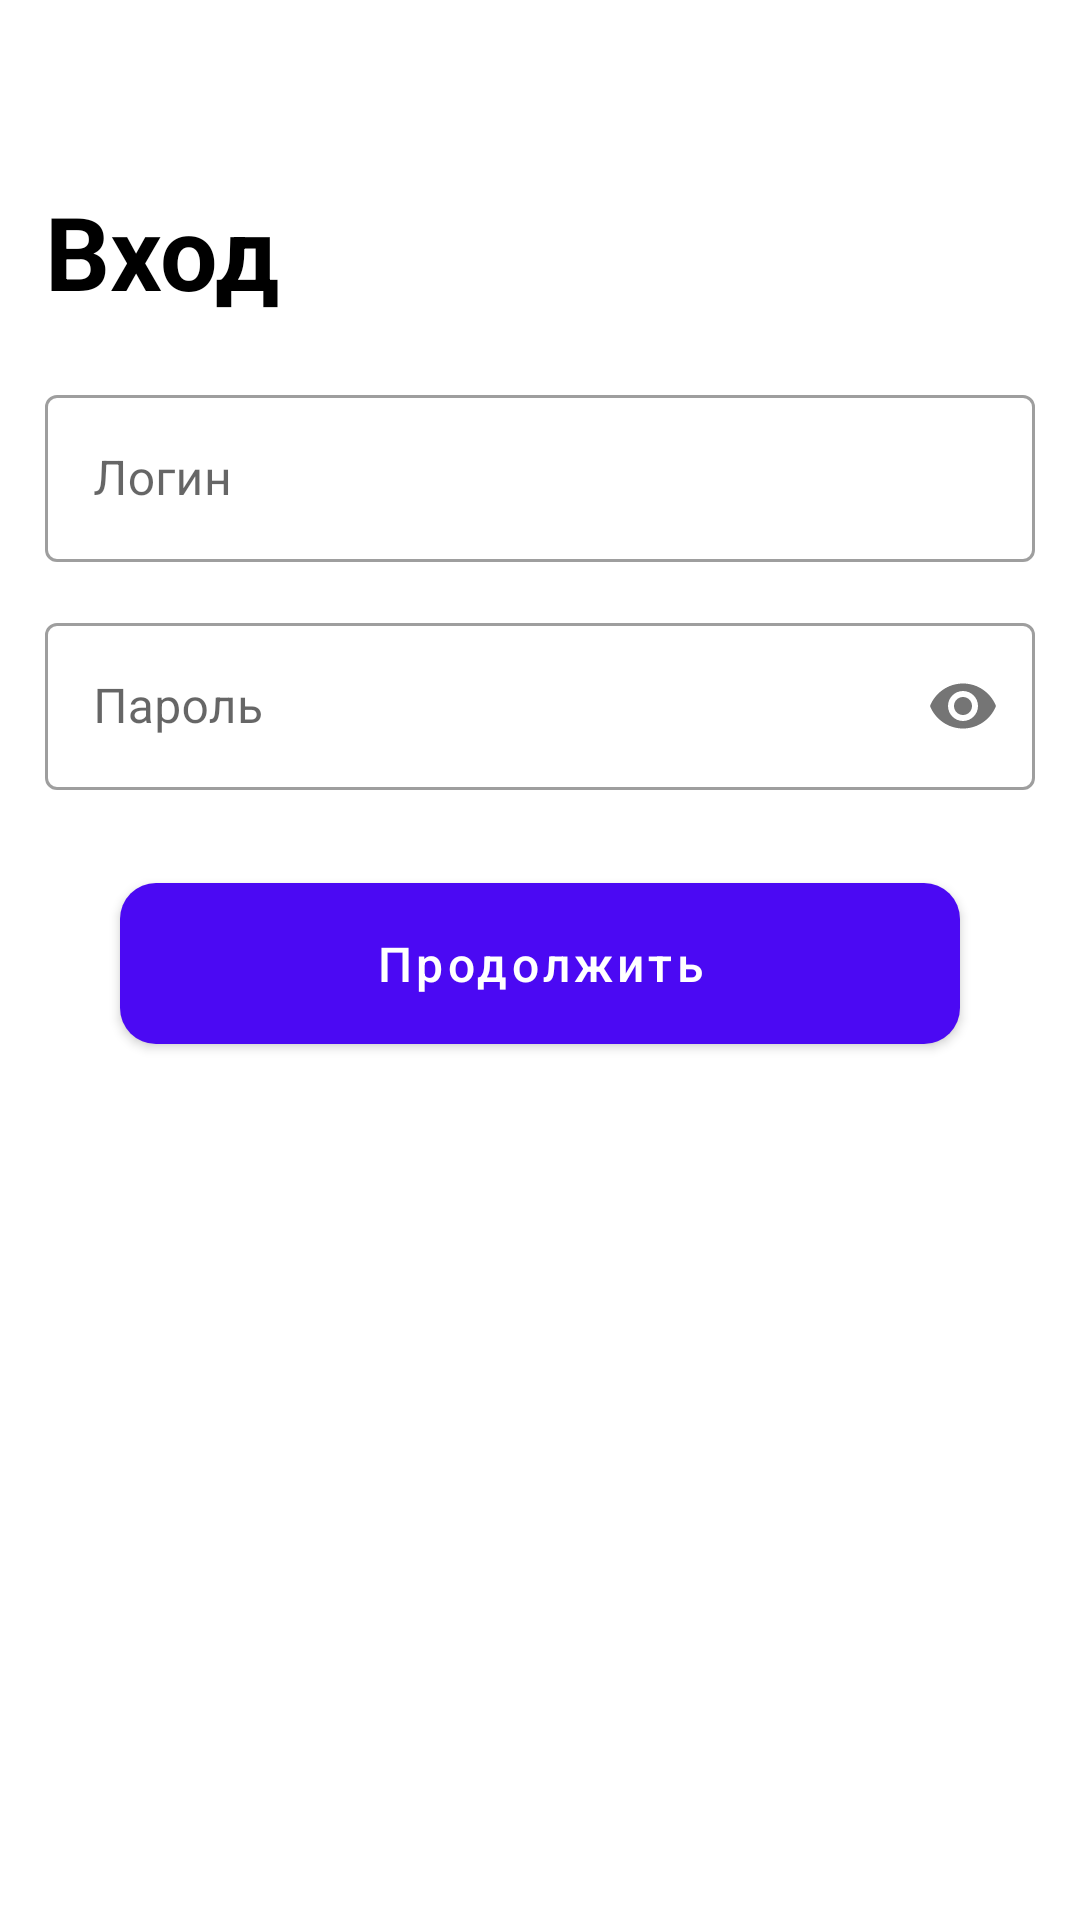

Write the Android layout XML for this screen, with the resource values it uses.
<!-- AndroidManifest.xml: application theme Theme.Activity -->
<!-- res/layout/activity_login.xml -->
<?xml version="1.0" encoding="utf-8"?>
<androidx.constraintlayout.widget.ConstraintLayout xmlns:android="http://schemas.android.com/apk/res/android"
    xmlns:app="http://schemas.android.com/apk/res-auto"
    android:layout_width="match_parent"
    android:layout_height="match_parent">

    <ImageButton
        android:id="@+id/back_log_btn"
        android:layout_width="wrap_content"
        android:layout_height="wrap_content"
        android:layout_marginStart="3dp"
        android:layout_marginTop="21dp"
        android:padding="12dp"

        android:background="@null"
        android:src="@drawable/ic_back_arrow"

        app:layout_constraintStart_toStartOf="parent"
        app:layout_constraintTop_toTopOf="parent"
        />

    <TextView
        android:id="@+id/login_label"
        android:layout_width="wrap_content"
        android:layout_height="wrap_content"
        android:layout_marginStart="15dp"
        android:layout_marginTop="16dp"

        android:text="@string/label_login"
        android:textColor="#000000"
        android:textSize="34sp"
        android:textStyle="bold"

        app:layout_constraintStart_toStartOf="parent"
        app:layout_constraintTop_toBottomOf="@id/back_log_btn"
        />

    <com.google.android.material.textfield.TextInputLayout
        android:id="@+id/login_input"
        android:layout_width="0dp"
        android:layout_height="wrap_content"
        android:layout_marginTop="20dp"
        android:layout_marginHorizontal="15dp"

        app:layout_constraintEnd_toEndOf="parent"
        app:layout_constraintStart_toStartOf="parent"
        app:layout_constraintTop_toBottomOf="@id/login_label">

        <com.google.android.material.textfield.TextInputEditText
            android:id="@+id/login_edit"
            android:layout_width="match_parent"
            android:layout_height="match_parent"
            android:hint="@string/login_hint_log" />
    </com.google.android.material.textfield.TextInputLayout>

    <com.google.android.material.textfield.TextInputLayout
        android:id="@+id/password_input"
        android:layout_width="0dp"
        android:layout_height="wrap_content"
        android:layout_marginTop="15dp"
        android:layout_marginHorizontal="15dp"

        app:layout_constraintEnd_toEndOf="parent"
        app:layout_constraintStart_toStartOf="parent"
        app:layout_constraintTop_toBottomOf="@+id/login_input"
        app:passwordToggleEnabled="true">

        <com.google.android.material.textfield.TextInputEditText
            android:id="@+id/password_edit"
            android:layout_width="match_parent"
            android:layout_height="match_parent"
            android:hint="@string/password_hint_log"
            android:inputType="textPassword" />
    </com.google.android.material.textfield.TextInputLayout>

    <com.google.android.material.button.MaterialButton
        android:id="@+id/continue_log_button"
        android:layout_width="0dp"
        android:layout_height="wrap_content"
        android:layout_marginHorizontal="40dp"
        android:layout_marginTop="25dp"

        android:text="@string/continue_btn_log"

        app:layout_constraintEnd_toEndOf="parent"
        app:layout_constraintStart_toStartOf="parent"
        app:layout_constraintTop_toBottomOf="@id/password_input"
        />

    <ImageView
        android:id="@+id/log_footer"
        android:layout_width="0dp"
        android:layout_height="wrap_content"

        android:src="@drawable/ic_login_bicycles"
        android:adjustViewBounds="true"

        app:layout_constraintStart_toStartOf="parent"
        app:layout_constraintEnd_toEndOf="parent"
        app:layout_constraintBottom_toBottomOf="parent"
        />

</androidx.constraintlayout.widget.ConstraintLayout>
<!-- resources referenced by this layout -->
<resources>
  <string name="continue_btn_log">Продолжить</string>
  <string name="label_login">Вход</string>
  <string name="login_hint_log">Логин</string>
  <string name="password_hint_log">Пароль</string>
  <style name="Theme.Activity" parent="Theme.MaterialComponents.DayNight.NoActionBar">
          
          <item name="colorPrimary">@color/purple_500</item>
          <item name="colorPrimaryVariant">@color/purple_700</item>
          <item name="colorOnPrimary">@color/white</item>
          
          <item name="colorSecondary">@color/teal_200</item>
          <item name="colorSecondaryVariant">@color/teal_700</item>
          <item name="colorOnSecondary">@color/black</item>
          
          <item name="android:statusBarColor" tools:targetApi="l">@android:color/transparent</item>
          
          <item name="materialButtonStyle">@style/BlueMaterialButton</item>
          <item name="textInputStyle">@style/Widget.MaterialComponents.TextInputLayout.OutlinedBox</item>
          <item name="android:navigationBarColor">@android:color/transparent</item>
          <item name="android:windowLightStatusBar">true</item>
      </style>
  <style name="BlueMaterialButton" parent="Widget.MaterialComponents.Button">
          <item name="backgroundTint">#4B09F3</item>
  
          <item name="android:padding">16dp</item>
          <item name="android:textSize">16sp</item>
          <item name="android:textAllCaps">false</item>
          <item name="cornerRadius">12dp</item>
      </style>
  <!-- not gathered from this repository: default colours our renderer supplied (Android Studio template values) -->
  <color name="purple_500">#FF6200EE</color>
  <color name="purple_700">#FF3700B3</color>
  <color name="teal_200">#FF03DAC5</color>
  <color name="teal_700">#FF018786</color>
  <color name="black">#FF000000</color>
  <color name="white">#FFFFFFFF</color>
</resources>
